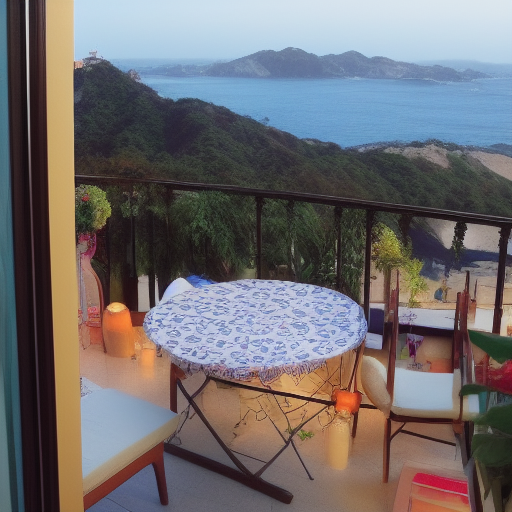
Generation parameters embedded in this image by AUTOMATIC1111 Stable Diffusion web UI or a fork of it (Forge, ...) (PNG 'parameters' text chunk):
i didn’t dream of anything. its only when i got the thing i had wished for, i realised i had wished for it. going to spain, portugal, japan, korea, a home with a balcony.
Negative prompt: Words
Steps: 18, Sampler: Euler a, CFG scale: 7, Seed: 3147289477, Size: 512x512, Model hash: a9263745